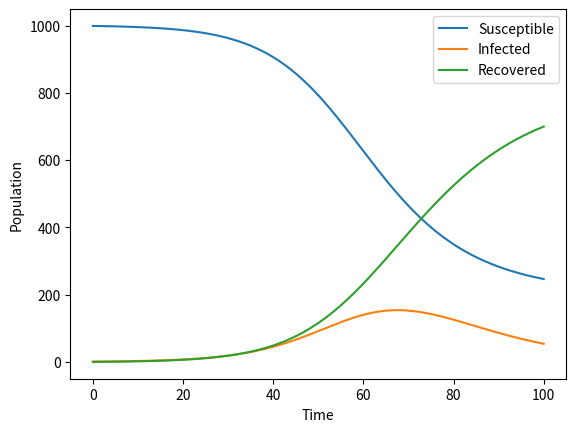

Recreate this plot in Python.
import numpy as np
from scipy.integrate import odeint
import matplotlib.pyplot as plt

def SIR_model(y, t, N, beta, gamma):
    S, I, R = y
    dSdt = -beta * S * I / N
    dIdt = beta * S * I / N - gamma * I
    dRdt = gamma * I
    return dSdt, dIdt, dRdt


def plot_results(t, S, I, R):
    plt.plot(t, S, '-', label='Susceptible')
    plt.plot(t, I, '-', label='Infected')
    plt.plot(t, R, '-', label='Recovered')
    plt.xlabel('Time')
    plt.ylabel('Population')
    plt.legend()
    plt.show()


N = 1000
beta = 0.2
gamma = 0.1
S0, I0, R0 = N-1, 1, 0

# Create the time vector
t = np.linspace(0, 100, 1000)

# Integrate the SIR equations over the time grid
sol = odeint(SIR_model, [S0, I0, R0], t, args=(N, beta, gamma))
S, I, R = sol.T

# Plot the results
plot_results(t, S, I, R)
